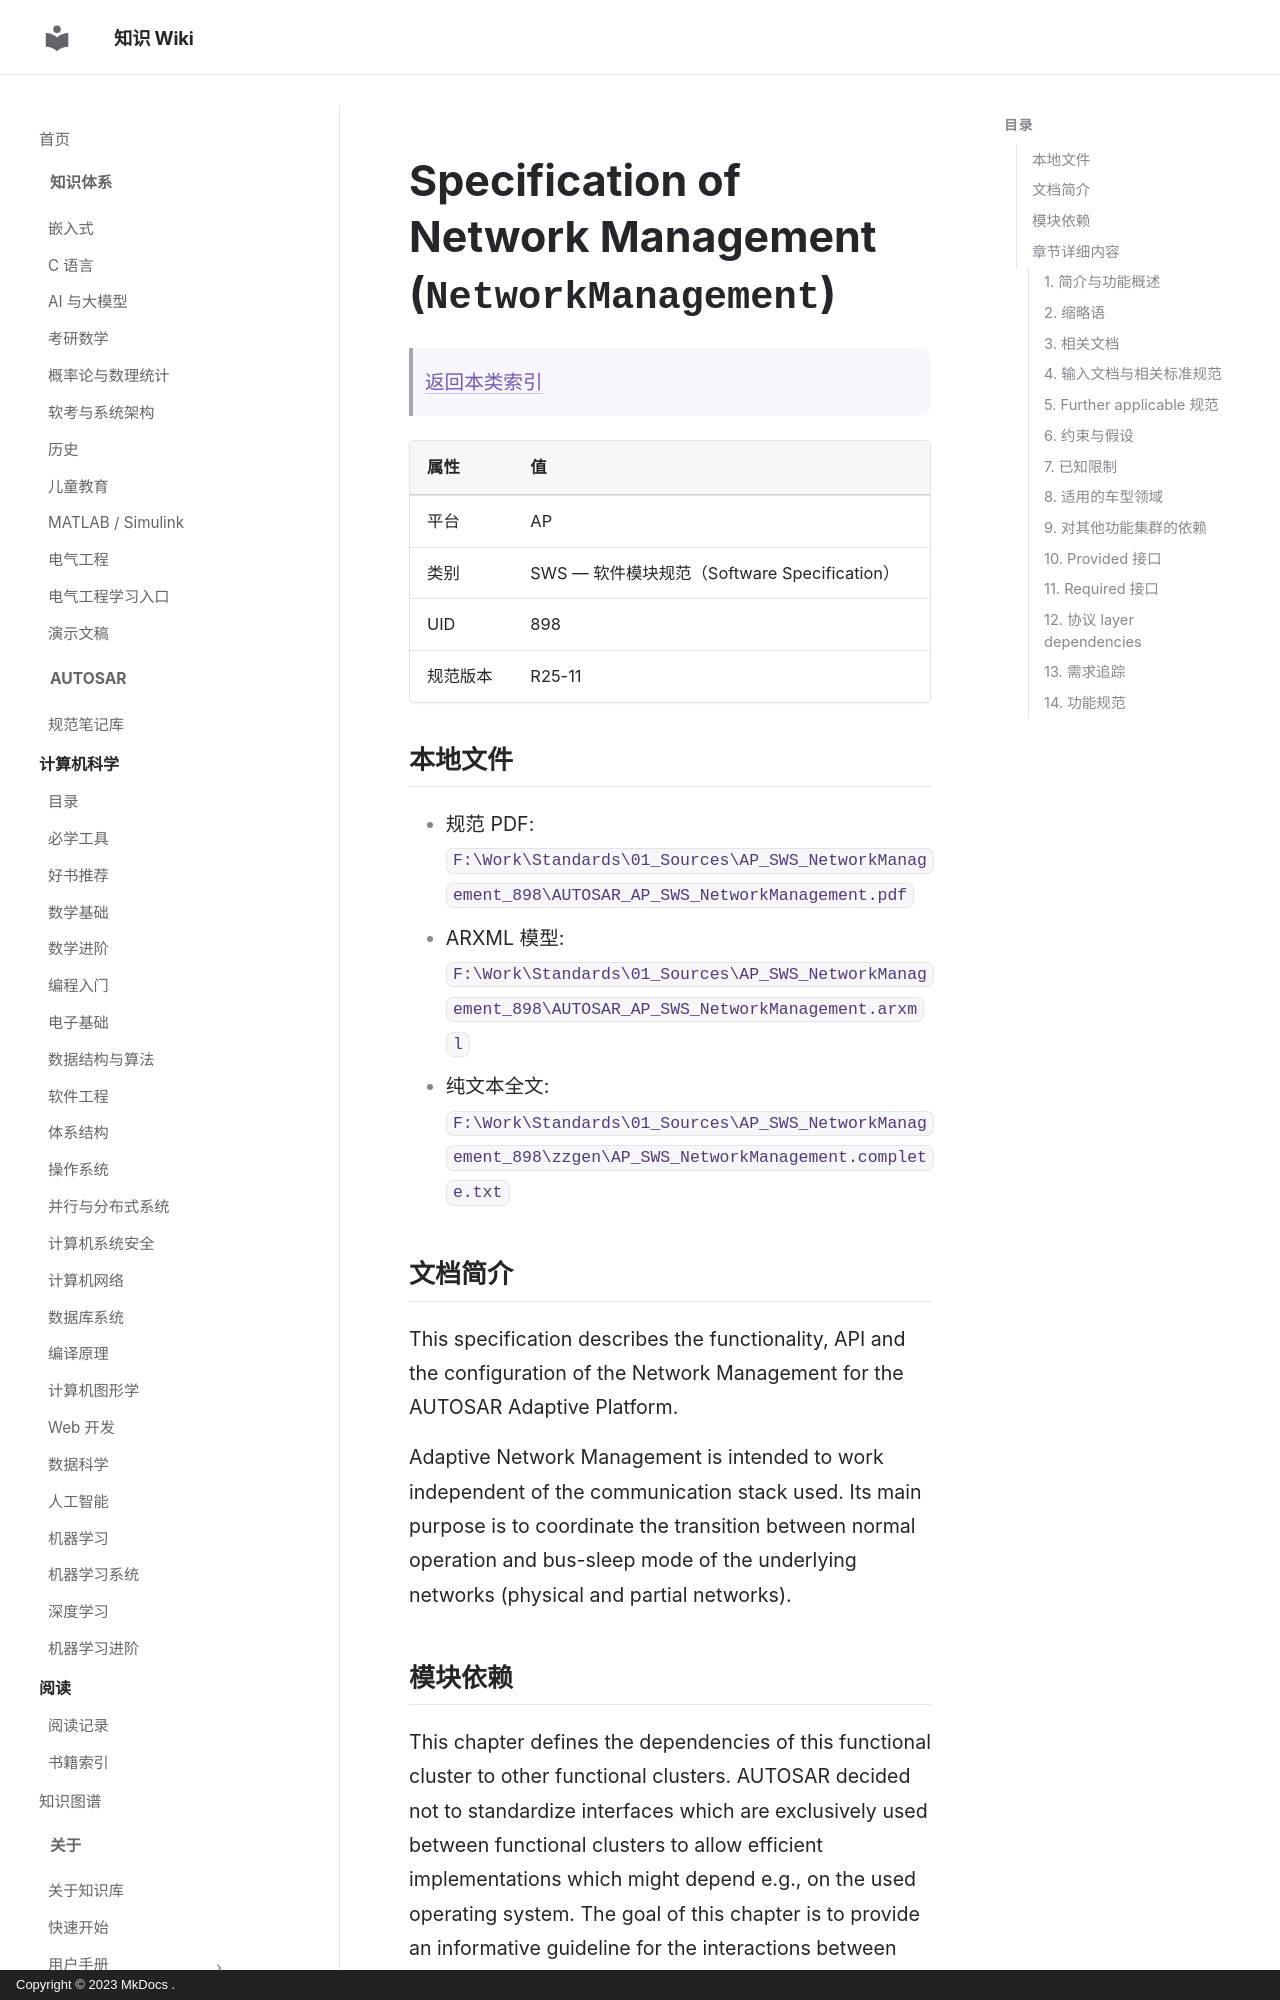

repository: ilikui/wiki · page: types/autosar/specs/AP/SWS/NetworkManagement/index.html · generator: mkdocs · copyright: Copyright © 2023 MkDocs .

# Specification of Network Management (`NetworkManagement`)

> [返回本类索引](index.md)

| 属性 | 值 |
|---|---|
| 平台 | AP |
| 类别 | SWS — 软件模块规范（Software Specification） |
| UID | 898 |
| 规范版本 | R25-11 |

## 本地文件

- 规范 PDF: `F:\Work\Standards\01_Sources\AP_SWS_NetworkManagement_898\AUTOSAR_AP_SWS_NetworkManagement.pdf`
- ARXML 模型: `F:\Work\Standards\01_Sources\AP_SWS_NetworkManagement_898\AUTOSAR_AP_SWS_NetworkManagement.arxml`
- 纯文本全文: `F:\Work\Standards\01_Sources\AP_SWS_NetworkManagement_898\zzgen\AP_SWS_NetworkManagement.complete.txt`

## 文档简介

This specification describes the functionality, API and the configuration of the Network Management for the AUTOSAR Adaptive Platform.

Adaptive Network Management is intended to work independent of the communication stack used. Its main purpose is to coordinate the transition between normal operation and bus-sleep mode of the underlying networks (physical and partial networks).
